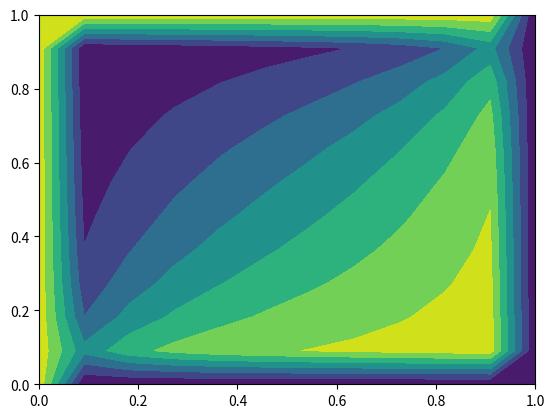
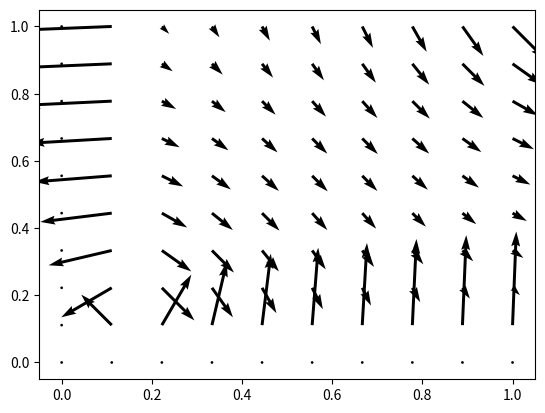

Recreate these plots in Python, in order.
import numpy as np
import matplotlib.pyplot as plt
from matplotlib import cm


"""
This code solves the 2-dimensional Laplace Equation for First-type Boundary Conditions


          TOP
     ______________
     |     ^ y    |
     |     |      |
Left |     ->x    | Right
     |            |
     |            |
     ______________
         Bottom       
"""

# Size of Domain [Lx,Ly]
L = [1,1]

# Boundary Conditions
lBound = 1.01  # Left
rBound = 1.  # Right
tBound = 1.01  # Top
bBound = 1.  # Bottom

# Number of Internal Nodes
Nx = 10
Ny = 10
N = Nx*Ny

# Spacing between Nodes
dX = L[0]/(Nx+1)
dY = L[1]/(Ny+1)

# location of the Nodes
x = np.linspace(0, L[0], num=Nx+2)
y = np.linspace(0, L[1], num=Ny+2)
xInternal = np.linspace(0, L[0], num=Nx)
yInternal  = np.linspace(0, L[1], num=Ny)
X,Y = np.meshgrid(x, y)
XInt,YInt = np.meshgrid(xInternal, yInternal)

# porec-calculate values for speed
invdX2 = 1./(dX*dX)
invdY2 = 1./(dY*dY)

# Initialize arrays 
A = np.zeros([N,N])
b = np.zeros(N)


### Loop through each node in domain and set values
c = 0
for j in range(0,Ny):
    for i in range(0,Nx):
        if i == 0 and j == 0: # Left Bottom Corner
            b[c]       = -lBound*invdX2 - bBound*invdY2
            A[c, c]    = -2.*invdX2 - 2*invdY2
            A[c, c+1]  = invdX2
            A[c, c+Nx] = invdY2

        elif i == 0 and j == Ny-1: # Left Top Corner
            b[c]       = -lBound*invdX2 - tBound*invdY2
            A[c, c-Nx] = invdY2
            A[c, c]    = -2.*invdX2 - 2*invdY2
            A[c, c+1]  = invdX2

        elif i == Nx-1 and j == 0: # Right Bottom Corner
            b[c]       = -rBound*invdX2 - bBound*invdY2
            A[c, c-1]  = invdX2
            A[c, c]    = -2.*invdX2 - 2*invdY2
            A[c, c+Nx] = invdY2

        elif i == Nx-1 and j == Ny-1: # Right Top Corner
            b[c]       = -rBound*invdX2 - tBound*invdY2
            A[c, c-1]  = invdX2
            A[c, c-Nx] = invdY2
            A[c, c]    = -2.*invdX2 - 2*invdY2

        elif i == 0: # Left Boundary
            b[c]       = -lBound*invdX2
            A[c, c-Nx] = invdY2
            A[c, c]    = -2.*invdX2 - 2*invdY2
            A[c, c+1]  = invdX2
            A[c, c+Nx] = invdY2

        elif i == Nx-1: # Right Boundary
            b[c]       = -rBound*invdX2
            A[c, c-1]  = invdX2
            A[c, c-Nx] = invdY2
            A[c, c]    = -2.*invdX2 - 2*invdY2
            A[c, c+Nx] = invdY2

        elif j == 0: # Bottom Boundary
            b[c]       = -bBound*invdY2
            A[c, c-1]  = invdX2
            A[c, c]    = -2.*invdX2 - 2*invdY2
            A[c, c+1]  = invdX2
            A[c, c+Nx] = invdY2


        elif j == Ny-1: # Top Boundary
            b[c]       = -tBound*invdY2
            A[c, c-1]  = invdX2
            A[c, c-Nx] = invdY2
            A[c, c]    = -2.*invdX2 - 2*invdY2
            A[c, c+1]  = invdX2


        else: # Internal Node
            A[c, c-1]  = invdX2
            A[c, c-Nx] = invdY2
            A[c, c]    = -2.*invdX2 - 2*invdY2
            A[c, c+1]  = invdX2
            A[c, c+Nx] = invdY2

        c = c + 1 # Add Counter


# Solve linear system of equation
phi = np.linalg.solve(A,b)

# Reshpae solution variables
phi = phi.reshape(Nx,Ny)

# Append solutuion variables with boundary conditions
phi = np.pad(phi,1)
phi[:,0]  = bBound
phi[:,-1] = tBound
phi[0,:]  = lBound
phi[-1,:] = rBound

# Plot solution

fig, ax = plt.subplots()
CS = ax.contourf(Y, X, phi)

# fig, ax = plt.subplots(subplot_kw={"projection": "3d"})
# surf = ax.plot_surface(Y, X, phi, cmap=cm.coolwarm,
#                        linewidth=0, antialiased=False)
# plt.show()


v = np.zeros([Nx,Ny,2])
# Calaculate Velocity v = \del phi
for i in range(1,Nx):
    for j in range(1,Ny):
        v[i,j,0] = (phi[i+1,j] - phi[i-1,j])/(2*dX)
        v[i,j,1] = (phi[i,j+1] - phi[i,j-1])/(2*dY)

fig, ax = plt.subplots()
q = ax.quiver(YInt, XInt, v[:,:,0], v[:,:,1])
plt.show()
